Run: headless pygame with SDL's dummy video driver; simulated clock (each Clock.tick advances the game by its frame time, no real sleeping); random seed 0; keys injected as events and as key.get_pressed() state; no mouse input.
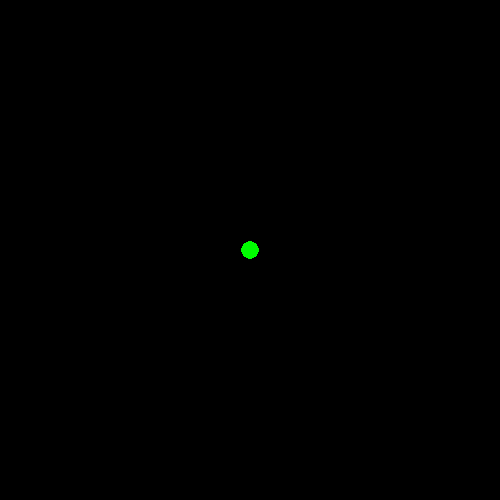
Frame 1 of 4 · flips 1–60 · no input
Frame 2 of 4 · flips 61–180 · tapped SPACE, RETURN · held RIGHT (→), D · screen unchanged from frame 1, image omitted
Frame 3 of 4 · flips 181–300 · held DOWN (↓), S · screen unchanged from frame 2, image omitted
Frame 4 of 4 · flips 301–420 · held LEFT (←), A, UP (↑), W · screen unchanged from frame 3, image omitted

The pygame program that drew these frames:

#! python3
import pygame
from random import randint
from math import sqrt

pygame.init()

raster = 20
window_size = (25, 25)

circle_size = raster // 2 - 1

screen = pygame.display.set_mode((window_size[0] * raster, window_size[1] * raster))

background_color = pygame.Color('black')
my_color = pygame.Color('green')
item_color = pygame.Color('white')

MOVE_EVENT = pygame.USEREVENT + 1
pygame.time.set_timer(MOVE_EVENT, 1000//4)

x = int(window_size[0] / 2)
y = int(window_size[1] / 2)
dx = 0
dy = 0
x_item = x
y_item = y
score = 0

while True:
    
    event = pygame.event.wait()
    if event.type == pygame.QUIT:
        break
    elif event.type == pygame.KEYDOWN:
        if event.key == pygame.K_ESCAPE:
            break
        elif event.key == pygame.K_DOWN:
            dx = 0
            dy = 1
        elif event.key == pygame.K_UP:
            dx = 0
            dy = -1
        elif event.key == pygame.K_RIGHT:
            dx = 1
            dy = 0
        elif event.key == pygame.K_LEFT:
            dx = -1
            dy = 0
    elif event.type == MOVE_EVENT:
        x += dx
        y += dy
        if x < 0 or x >= window_size[0] or y < 0 or y >= window_size[1]:
            break
        if x == x_item and y == y_item:
            score += 1
            x_item = None
        if x_item is None:
            x_item = randint(0, window_size[0] - 1)
            y_item = randint(0, window_size[1] - 1)
    screen.fill(background_color)
    pygame.draw.circle(screen, item_color, (x_item * raster + raster // 2, y_item * raster + raster // 2), circle_size)
    pygame.draw.circle(screen, my_color, (x * raster + raster // 2, y * raster + raster // 2), circle_size)
    pygame.display.flip()

pygame.quit()
